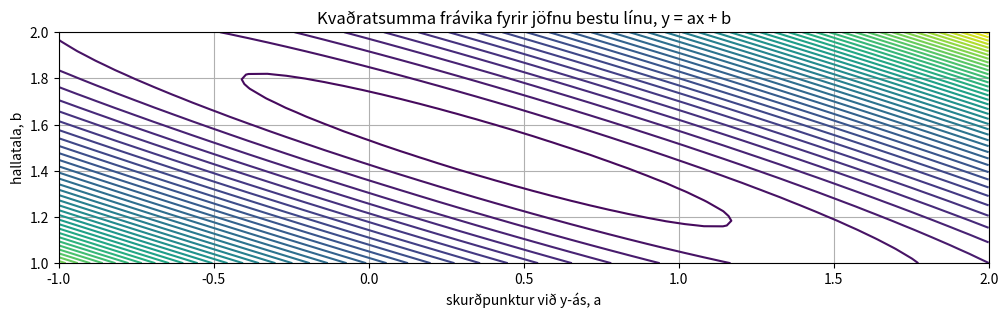

Generate this figure with matplotlib:
#BYRJA -- Keyrið til að frumstilla numpy o.fl.
import numpy as np, numpy.random as npr
import matplotlib.pyplot as plt
import scipy.stats as st, scipy.optimize as opt

plt.rc('axes', axisbelow=True)
%matplotlib inline
np.set_printoptions(precision=2, floatmode='fixed', suppress=True)

npr.seed(10)

def slembixy(n):
    """skilar (x,y), hermdum punktum til að finna jöfnu bestu línu"""
    x = 1 + 5*npr.random(n)
    e = 0.7*npr.normal(size=n)
    y = 1.5*x + 0.3 + e
    return x,y

def d(a,b,x,y):
    """Kvaðratsumma frávika milli a*x + b og y"""
    n = len(x)
    return  sum((a*x + b - y)**2)

n = 50
X,Y = slembixy(n)

I = [0,1,2]; J = [0,1]
A = np.array([[i + j for i in I] for j in J]); A

def S(a,b):
    """Kvaðratsumma frávika milli a*X + b og Y"""
    return d(a, b, X, Y)

U = np.linspace(-1, 2)
V = np.linspace(1, 2)

nu = len(U)
nv = len(V)
Z = np.zeros((nu,nv))
for i in range(nu):
    for j in range(nv):
        Z[i,j] = S(V[i], U[j])

plt.figure(figsize = (12,3))
plt.contour(U, V, Z.T, 40)
plt.grid();
plt.title('Kvaðratsumma frávika fyrir jöfnu bestu línu, y = ax + b')
plt.xlabel('skurðpunktur við y-ás, a')
plt.ylabel('hallatala, b')